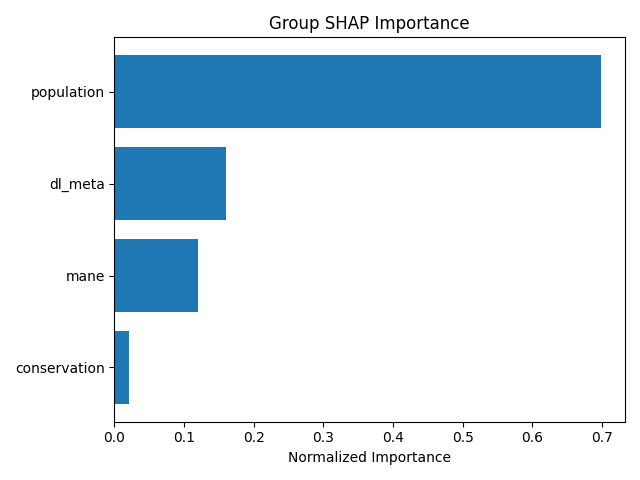

The table this chart was drawn from, first rows:
group, mean_importance, std_importance, num_features, normalized_importance
population, 1.534, 12.98, 6, 0.6981
dl_meta, 0.3531, 0.6437, 20, 0.1606
mane, 0.2632, 0.6936, 4, 0.1197
conservation, 0.04731, 0.07167, 12, 0.02152
